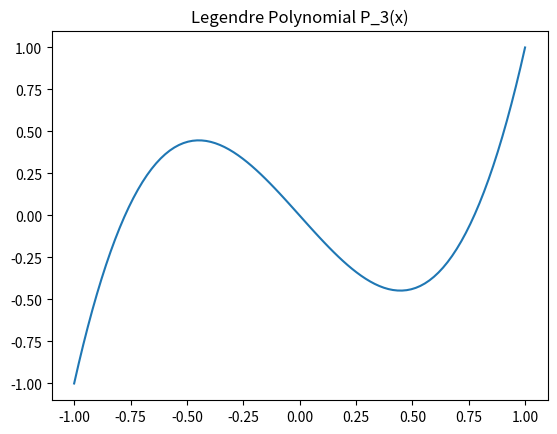

This figure's Python source:
# data = '''{"subject_16_motion_02":[[33,77],[108,142],[143,186],[218,257]],
# "subject_23_motion_02":[[69,102],[137,168]],
# "subject_42_motion_02":[[30,75],[95,149],[204,237]],
# "subject_45_motion_02":[[28,63],[99,126],[127,159],[221,258]],
# "subject_49_motion_02":[[30,78],[79,116],[117,154],[201,233],[234,274]],
# "subject_62_motion_02":[[25,68],[94,129],[130,164]],
# "subject_69_motion_02":[[29,79],[120,169],[170,206]],
# "subject_32_motion_02": [[]],
# "subject_36_motion_02": [[]],
# "subject_38_motion_02": [[]],
# "subject_40_motion_02": [[]],
# "subject_43_motion_02": [[]],
# "subject_53_motion_02": [[]],
# "subject_57_motion_02": [[]],
# "subject_59_motion_02": [[]],
# "subject_60_motion_02": [[]],
# "subject_65_motion_02": [[]],
# "subject_68_motion_02": [[]],
# "subject_70_motion_02": [[]],
# "subject_71_motion_02": [[]],
# "subject_76_motion_02": [[]],
# "subject_81_motion_02": [[]],
# "subject_90_motion_02": [[]],
# "subject_2_motion_05":[[23,58],[59,94]],
# "subject_9_motion_05":[[105,156],[157,200],[201,249],[311,360]],
# "subject_17_motion_05":[[55,104],[105,137],[183,221],[222,262]],
# "subject_20_motion_05":[[124,169],[170,219],[174,196],[196,222],[290,330]],
# "subject_48_motion_05":[[71,115]],
# "subject_54_motion_05":[[88,144],[144,210]],
# "subject_59_motion_05":[[116,162],[163,209]],
# "subject_82_motion_05":[[83,129],[207,238]],
# "subject_4_motion_05":[[59,109],[110,160]],
# "subject_18_motion_05":[[84,144],[145,200]],
# "subject_21_motion_05":[[66,107]],
# "subject_28_motion_05":[[101,128],[129,180],[181,227]],
# "subject_30_motion_05":[[233,260]],
# "subject_35_motion_05":[[136,198],[199,249]],
# "subject_36_motion_05":[[]],
# "subject_42_motion_05":[[]],
# "subject_44_motion_05":[[196,228]],
# "subject_61_motion_05":[[94,137],[138,198]],
# "subject_64_motion_05":[[64,113]],
# "subject_66_motion_05":[[88,150]],
# "subject_69_motion_05":[[83,120]],
# "subject_70_motion_05":[[104,135],[136,196]],
# "subject_83_motion_05":[[55,90],[91,126],[199,230]],
# "subject_87_motion_05":[[]],
# "subject_90_motion_05":[[104,157]],
# "subject_1_motion_18":[[1,41],[58,113]],
# "subject_13_motion_18":[[10,63],[82,116],[117,163],[189,230]],
# "subject_22_motion_18":[[25,84],[85,142],[143,196],[197,256]],
# "subject_39_motion_18":[[11,66],[108,158]],
# "subject_49_motion_18":[[12,63],[64,124],[152,209],[210,272]],
# "subject_55_motion_18":[[2,61],[133,192]],
# "subject_59_motion_18":[[16,76],[77,137],[138,205]],
# "subject_61_motion_18":[[168,230],[231,303],[304,376],[377,446],[530,610]],
# "subject_87_motion_18":[[15,70],[106,153]],
# "subject_5_motion_18":[[1,48],[49,100]],
# "subject_9_motion_18":[[18,84],[103,186],[192,261],[300,357]],
# "subject_10_motion_18":[[11,70],[99,159],[160,220],[220,271]],
# "subject_31_motion_18":[[79,144]],
# "subject_32_motion_18":[[9,62],[63,130],[137,208]],
# "subject_33_motion_18":[[]],
# "subject_40_motion_18":[[11,81],[82,168],[169,245]],
# "subject_42_motion_18":[[83,162]],
# "subject_63_motion_18":[[15,66],[67,112],[144,193],[217,280]],
# "subject_68_motion_18":[[6,60],[61,123],[132,180],[181,239]],
# "subject_69_motion_18":[[17,89],[126,197],[204,270],[358,424]],
# "subject_70_motion_18":[[110,169]],
# "subject_8_motion_17":[[50,100]],
# "subject_12_motion_17":[[56,210]],
# "subject_37_motion_17":[[40,143]],
# "subject_42_motion_17":[[50,140]],
# "subject_52_motion_17":[[54,129]],
# "subject_77_motion_17":[[57,153]],
# "subject_4_motion_17":[[]],
# "subject_13_motion_17":[[]],
# "subject_15_motion_17":[[]],
# "subject_23_motion_17":[[]],
# "subject_31_motion_17":[[]],
# "subject_32_motion_17":[[]],
# "subject_53_motion_17":[[]],
# "subject_55_motion_17":[[]],
# "subject_57_motion_17":[[]],
# "subject_59_motion_17":[[]],
# "subject_60_motion_17":[[]],
# "subject_62_motion_17":[[]],
# "subject_63_motion_17":[[]],
# "subject_66_motion_17":[[]],
# "subject_82_motion_17":[[]],
# "subject_87_motion_17":[[]],
# "subject_90_motion_17":[[]],
# "subject_2_motion_11":[[0,70]],
# "subject_34_motion_11":[[10,70]],
# "subject_39_motion_11":[[5,75]],
# "subject_42_motion_11":[[10,90]],
# "subject_49_motion_11":[[8,69]],
# "subject_51_motion_11":[[10,79]],
# "subject_53_motion_11":[[10,88]],
# "subject_76_motion_11":[[10,74]],
# "subject_9_motion_11":[[13,60]],
# "subject_13_motion_11":[[10,70]],
# "subject_18_motion_11":[[5,60]],
# "subject_26_motion_11":[[10,60]],
# "subject_35_motion_11":[[7,60]],
# "subject_41_motion_11":[[14,70]],
# "subject_48_motion_11":[[19,80]],
# "subject_59_motion_11":[[15,70]],
# "subject_77_motion_11":[[]],
# "subject_81_motion_11":[[20,73]],
# "subject_82_motion_11":[[12,80]],
# "subject_35_motion_09":[[18,75]],
# "subject_43_motion_09":[[62,96]],
# "subject_88_motion_09":[[20,79],[80,146]],
# "subject_2_motion_09":[[2,32],[33,63]],
# "subject_27_motion_09":[[]],
# "subject_28_motion_09":[[11,36]],
# "subject_31_motion_09":[[]],
# "subject_33_motion_09":[[14,46]],
# "subject_41_motion_09":[[12,55]],
# "subject_52_motion_09":[[11,46],[68,105]],
# "subject_57_motion_09":[[15,58]],
# "subject_61_motion_09":[[]],
# "subject_63_motion_09":[[10,38]],
# "subject_66_motion_09":[[10,55]],
# "subject_69_motion_09":[[11,53]],
# "subject_70_motion_09":[[]],
# "subject_82_motion_09":[[]],
# "subject_10_motion_08":[[1,50]],
# "subject_20_motion_08":[[1,46],[67,99]],
# "subject_21_motion_08":[[15,52]],
# "subject_23_motion_08":[[2,50]],
# "subject_29_motion_08":[[1,40]],
# "subject_34_motion_08":[[10,45]],
# "subject_36_motion_08":[[1,65]],
# "subject_63_motion_08":[[1,46]],
# "subject_70_motion_08":[[1,40]],
# "subject_82_motion_08":[[10,70]],
# "subject_90_motion_08":[[1,50]],
# "subject_4_motion_08":[[]],
# "subject_18_motion_08":[[9,48]],
# "subject_31_motion_08":[[8,48]],
# "subject_38_motion_08":[[10,50]],
# "subject_43_motion_08":[[30,70]],
# "subject_45_motion_08":[[7,47]],
# "subject_46_motion_08":[[11,47]],
# "subject_48_motion_08":[[]],
# "subject_49_motion_08":[[1,40]],
# "subject_54_motion_08":[[10,50]],
# "subject_57_motion_08":[[6,47]],
# "subject_58_motion_08":[[14,55]],
# "subject_59_motion_08":[[15,57]],
# "subject_69_motion_08":[[13,56]],
# "subject_76_motion_08":[[10,60]],
# "subject_88_motion_08":[[12,50]],
# "subject_8_motion_03":[[5,80]],
# "subject_21_motion_03":[[30,130]],
# "subject_25_motion_03":[[30,130]],
# "subject_36_motion_03":[[27,145]],
# "subject_38_motion_03":[[16,150]],
# "subject_48_motion_03":[[20,160]],
# "subject_52_motion_03":[[1,120]],
# "subject_59_motion_03":[[73,200]],
# "subject_64_motion_03":[[10,130]],
# "subject_76_motion_03":[[10,120]],
# "subject_1_motion_03":[[1,137]],
# "subject_5_motion_03":[[9,90]],
# "subject_15_motion_03":[[10,110]],
# "subject_20_motion_03":[[40,125]],
# "subject_26_motion_03":[[27,143]],
# "subject_28_motion_03":[[14,145]],
# "subject_30_motion_03":[[38,200]],
# "subject_33_motion_03":[[20,130]],
# "subject_49_motion_03":[[30,113]],
# "subject_50_motion_03":[[27,127]],
# "subject_53_motion_03":[[19,128]],
# "subject_54_motion_03":[[19,140]],
# "subject_60_motion_03":[[12,130]],
# "subject_61_motion_03":[[]],
# "subject_63_motion_03":[[10,100]],
# "subject_70_motion_03":[[13,127]],
# "subject_75_motion_03":[[13,122]],
# "subject_83_motion_03":[[]],
# "subject_87_motion_03":[[16,120]],
# "subject_88_motion_03":[[20,76]],
# "subject_89_motion_03":[[16,135]],
# "subject_90_motion_03":[[34,113]],
# "subject_9_motion_00":[[23,35],[36,55],[56,72]],
# "subject_19_motion_00":[[25,44],[44,68]],
# "subject_32_motion_00":[[22,38],[39,50],[51,67],[68,83]],
# "subject_52_motion_00":[[17,32],[33,52],[53,70],[70,87],[88,105]],
# "subject_57_motion_00":[[18,39],[40,56],[57,72],[73,92]],
# "subject_83_motion_00":[[24,45],[45,67]],
# "subject_2_motion_00":[[4,21],[22,46]],
# "subject_4_motion_00":[[]],
# "subject_8_motion_00":[[21,43],[44,61],[62,78]],
# "subject_11_motion_00":[[20,41],[42,55],[43,77]],
# "subject_12_motion_00":[[23,44],[45,61],[62,79]],
# "subject_18_motion_00":[[18,47],[48,68]],
# "subject_21_motion_00":[[13,33],[34,51],[52,72]],
# "subject_27_motion_00":[[23,50],[51,75],[76,100]],
# "subject_30_motion_00":[[25,45],[46,65],[66,86]],
# "subject_31_motion_00":[[26,57],[58,89]],
# "subject_38_motion_00":[[13,45],[46,76],[77,105],[106,134]],
# "subject_49_motion_00":[[28,53],[54,75],[76,97]],
# "subject_50_motion_00":[[20,53],[54,83]],
# "subject_51_motion_00":[[]],
# "subject_61_motion_00":[[28,59],[60,86]],
# "subject_66_motion_00":[[42,66]],
# "subject_67_motion_00":[[27,60],[61,98]],
# "subject_70_motion_00":[[27,54],[55,81]],
# "subject_77_motion_00":[[24,50]],
# "subject_16_motion_06":[[18,47],[48,79]],
# "subject_39_motion_06":[[18,29],[30,45]],
# "subject_41_motion_06":[[30,80]],
# "subject_55_motion_06":[[27,52]],
# "subject_60_motion_06":[[21,41],[42,64],[65,88]],
# "subject_70_motion_06":[[26,51]],
# "subject_1_motion_06":[[]],
# "subject_5_motion_06":[[3,29],[30,62]],
# "subject_8_motion_06":[[18,45]],
# "subject_11_motion_06":[[]],
# "subject_12_motion_06":[[26,60],[61,76]],
# "subject_19_motion_06":[[]],
# "subject_37_motion_06":[[24,45],[46,62],[63,80]],
# "subject_38_motion_06":[[42,64]],
# "subject_43_motion_06":[[60,116]],
# "subject_48_motion_06":[[23,57],[58,85]],
# "subject_52_motion_06":[[26,50],[51,70]],
# "subject_57_motion_06":[[26,49],[50,73]],
# "subject_58_motion_06":[[13,91]],
# "subject_59_motion_06":[[31,73]],
# "subject_66_motion_06":[[]],
# "subject_68_motion_06":[[17,34],[35,51],[52,68]],
# "subject_10_motion_01":[[30,54],[55,80],[100,130]],
# "subject_15_motion_01":[[36,71],[85,115],[116,139],[172,202]],
# "subject_25_motion_01":[[32,51],[83,104],[105,128]],
# "subject_29_motion_01":[[28,50],[70,104],[105,128]],
# "subject_30_motion_01":[[97,124],[160,182],[183,209],[237,263]],
# "subject_47_motion_01":[[87,104],[105,125],[167,190]],
# "subject_54_motion_01":[[119,141],[142,167],[209,235]],
# "subject_63_motion_01":[[120,143],[169,193]],
# "subject_70_motion_01":[[35,58],[59,91],[105,131],[132,155],[180,204]],
# "subject_1_motion_01":[[39,63],[104,131],[132,156]],
# "subject_2_motion_01":[[70,95],[120,141],[142,157]],
# "subject_4_motion_01":[[56,94],[142,169],[170,195]],
# "subject_5_motion_01":[[16,37],[61,86],[87,110]],
# "subject_28_motion_01":[[84,110],[154,181]],
# "subject_31_motion_01":[[34,64],[92,116],[117,141],[180,205]],
# "subject_34_motion_01":[[41,68],[90,115],[116,135],[163,184]],
# "subject_37_motion_01":[[]],
# "subject_39_motion_01":[[44,63],[81,99],[122,153]],
# "subject_43_motion_01":[[52,76],[113,135],[136,152],[153,177]],
# "subject_52_motion_01":[[149,173]],
# "subject_56_motion_01":[[28,58],[105,128]],
# "subject_57_motion_01":[[27,51],[82,107],[152,175],[207,234]],
# "subject_58_motion_01":[[44,69],[120,146],[147,171],[212,238]],
# "subject_60_motion_01":[[50,72],[100,120],[121,143]],
# "subject_62_motion_01":[[86,112],[129,163]],
# "subject_65_motion_01":[[77,103],[104,125]],
# "subject_81_motion_01":[[30,56],[57,78],[122,148],[177,203]],
# "subject_82_motion_01":[[64,98],[120,145],[146,174]],
# "subject_87_motion_01":[[94,123]],
# "subject_10_motion_12":[[14,47],[48,82],[83,117],[118,154]],
# "subject_36_motion_12":[[23,65],[66,98],[99,132]],
# "subject_53_motion_12":[[1,34],[35,69],[70,96],[97,130]],
# "subject_56_motion_12":[[15,46],[47,76],[77,107]],
# "subject_59_motion_12":[[21,58],[59,90],[91,122],[123,160]],
# "subject_60_motion_12":[[14,50],[51,72],[73,107]],
# "subject_76_motion_12":[[11,56],[57,98]],
# "subject_77_motion_12":[[11,41],[42,74]],
# "subject_81_motion_12":[[18,49],[50,81],[82,108]],
# "subject_5_motion_12":[[]],
# "subject_19_motion_12":[[18,53],[54,86]],
# "subject_34_motion_12":[[9,39],[40,68],[69,96]],
# "subject_41_motion_12":[[13,57],[58,101]],
# "subject_55_motion_12":[[14,47],[48,78],[79,105]],
# "subject_61_motion_12":[[19,48],[49,72],[73,99],[100,126]],
# "subject_83_motion_12":[[15,44],[45,75],[76,106]],
# "subject_88_motion_12":[[19,52],[53,79],[80,110]],
# "subject_89_motion_12":[[16,51],[52,80]],
# "subject_8_motion_19": [[14,49]],
# "subject_17_motion_19": [[8,39]],
# "subject_49_motion_19": [[15,51]],
# "subject_63_motion_19": [[17,49]],
# "subject_65_motion_19": [[11,49]],
# "subject_11_motion_19":[[9,44]],
# "subject_16_motion_19":[[4,41]],
# "subject_18_motion_19":[[8,40]],
# "subject_19_motion_19":[[]],
# "subject_21_motion_19":[[]],
# "subject_24_motion_19":[[13,45]],
# "subject_27_motion_19":[[9,44]],
# "subject_30_motion_19":[[10,58]],
# "subject_33_motion_19":[[]],
# "subject_34_motion_19":[[]],
# "subject_36_motion_19":[[11,48]],
# "subject_38_motion_19":[[]],
# "subject_40_motion_19":[[]],
# "subject_42_motion_19":[[]],
# "subject_53_motion_19":[[]],
# "subject_54_motion_19":[[]],
# "subject_58_motion_19":[[]],
# "subject_67_motion_19":[[5,44]],
# "subject_82_motion_19":[[18,54]],
# "subject_18_motion_16": [[9,48]],
# "subject_24_motion_16": [[4,46]],
# "subject_29_motion_16": [[5,39]],
# "subject_32_motion_16": [[5,33]],
# "subject_33_motion_16": [[8,40]],
# "subject_34_motion_16": [[5,33]],
# "subject_9_motion_16":[[]],
# "subject_11_motion_16":[[]],
# "subject_13_motion_16":[[]],
# "subject_19_motion_16":[[]],
# "subject_20_motion_16":[[]],
# "subject_46_motion_16":[[]],
# "subject_47_motion_16":[[]],
# "subject_51_motion_16":[[]],
# "subject_53_motion_16":[[]],
# "subject_55_motion_16":[[]],
# "subject_64_motion_16":[[]],
# "subject_65_motion_16":[[]],
# "subject_66_motion_16":[[]],
# "subject_70_motion_16":[[]],
# "subject_71_motion_16":[[]],
# "subject_77_motion_16":[[]],
# "subject_89_motion_16":[[]],
# "subject_4_motion_07": [[1,32],[33,56]],
# "subject_10_motion_07": [[21,40],[41,66],[67,95],[96,119]],
# "subject_11_motion_07": [[30,69],[70,100]],
# "subject_13_motion_07": [[22,41],[42,72],[72,99],[100,119]],
# "subject_27_motion_07": [[19,36],[37,62],[63,88],[89,113]],
# "subject_36_motion_07": [[45,77],[78,108],[109,130]],
# "subject_47_motion_07": [[22,56],[57,75],[76,98],[99,117],[118,138]],
# "subject_5_motion_07": [[7,35],[36,61]],
# "subject_12_motion_07": [[20,39],[40,62],[63,89],[90,112],[113,129]],
# "subject_15_motion_07": [[23,42],[43,69],[70,100]],
# "subject_20_motion_07": [[15,36],[37,52],[53,71],[72,95]],
# "subject_38_motion_07": [[19,45],[46,69],[70,94],[95,116]],
# "subject_45_motion_07": [[37,59]],
# "subject_53_motion_07": [[42,58],[59,83],[84,100]],
# "subject_54_motion_07": [[46,73],[74,98]],
# "subject_56_motion_07": [[18,32],[33,47],[48,64]],
# "subject_60_motion_07": [[24,38],[39,61],[62,80],[81,102]],
# "subject_61_motion_07": [[37,53],[54,61],[62,91]],
# "subject_62_motion_07": [[27,45],[46,76],[77,107]],
# "subject_66_motion_07": [[27,42],[43,66],[67,90],[91,114]],
# "subject_67_motion_07": [[35,56],[57,84]],
# "subject_75_motion_07": [[44,65],[66,86],[87,108]],
# "subject_89_motion_07": [[22,41],[42,68],[69,91]],
# "subject_2_motion_13": [[1,37]],
# "subject_5_motion_13": [[6,33]],
# "subject_17_motion_13": [[5,43]],
# "subject_20_motion_13": [[16,45]],
# "subject_34_motion_13": [[17,50]],
# "subject_49_motion_13": [[22,58]],
# "subject_57_motion_13": [[9,44]],
# "subject_4_motion_13": [[]],
# "subject_9_motion_13": [[]],
# "subject_12_motion_13": [[5,42]],
# "subject_19_motion_13": [[]],
# "subject_22_motion_13": [[3,43]],
# "subject_24_motion_13": [[11,55]],
# "subject_28_motion_13": [[5,46]],
# "subject_29_motion_13": [[14,50]],
# "subject_30_motion_13": [[]],
# "subject_31_motion_13": [[8,41]],
# "subject_32_motion_13": [[9,47]],
# "subject_36_motion_13": [[9,45]],
# "subject_43_motion_13": [[9,44]],
# "subject_44_motion_13": [[]],
# "subject_45_motion_13": [[10,44]],
# "subject_46_motion_13": [[13,46]],
# "subject_51_motion_13": [[10,46]],
# "subject_54_motion_13": [[11,48]],
# "subject_55_motion_13": [[16,50]],
# "subject_62_motion_13": [[11,50]],
# "subject_64_motion_13": [[11,44]],
# "subject_66_motion_13": [[10,47]],
# "subject_67_motion_13": [[12,49]],
# "subject_69_motion_13": [[13,47]],
# "subject_70_motion_13": [[15,50]],
# "subject_77_motion_13": [[9,45]],
# "subject_87_motion_13": [[12,51]],
# "subject_88_motion_13": [[11,44]],
# "subject_90_motion_13": [[]],
# "subject_13_motion_10": [[15,53]],
# "subject_19_motion_10": [[22,49]],
# "subject_28_motion_10": [[23,41]],
# "subject_37_motion_10": [[26,48]],
# "subject_38_motion_10": [[25,70]],
# "subject_43_motion_10": [[28,100]],
# "subject_56_motion_10": [[22,84]],
# "subject_75_motion_10": [[53,143]],
# "subject_1_motion_10":[[]],
# "subject_11_motion_10":[[]],
# "subject_22_motion_10":[[]],
# "subject_25_motion_10":[[]],
# "subject_29_motion_10":[[]],
# "subject_30_motion_10":[[]],
# "subject_31_motion_10":[[]],
# "subject_34_motion_10":[[]],
# "subject_40_motion_10":[[]],
# "subject_42_motion_10":[[]],
# "subject_52_motion_10":[[]],
# "subject_53_motion_10":[[]],
# "subject_58_motion_10":[[]],
# "subject_76_motion_10":[[]],
# "subject_77_motion_10":[[]],
# "subject_90_motion_10":[[]],
# "subject_2_motion_14": [[1,63]],
# "subject_11_motion_14": [[30,136]],
# "subject_12_motion_14": [[1,95],[116,166]],
# "subject_15_motion_14": [[1,123]],
# "subject_19_motion_14": [[1,78]],
# "subject_42_motion_14": [[1,112]],
# "subject_54_motion_14": [[1,139]],
# "subject_55_motion_14": [[1,114]],
# "subject_60_motion_14": [[1,106]],
# "subject_71_motion_14": [[1,113]],
# "subject_90_motion_14": [[1,129]],
# "subject_5_motion_14": [[]],
# "subject_24_motion_14": [[]],
# "subject_25_motion_14": [[]],
# "subject_28_motion_14": [[]],
# "subject_30_motion_14": [[]],
# "subject_37_motion_14": [[]],
# "subject_40_motion_14": [[]],
# "subject_43_motion_14": [[]],
# "subject_47_motion_14": [[]],
# "subject_53_motion_14": [[]],
# "subject_56_motion_14": [[]],
# "subject_61_motion_14": [[]],
# "subject_63_motion_14": [[]],
# "subject_66_motion_14": [[]],
# "subject_75_motion_14": [[]],
# "subject_87_motion_14": [[]],
# "subject_89_motion_14": [[]],
#
# "subject_5_motion_08":[[]],
# "subject_35_motion_08":[[]],
# "subject_75_motion_06":[[]],
# "subject_2_motion_16": [[]],
# "subject_44_motion_16": [[]],
# "subject_63_motion_16": [[]],
# "subject_41_motion_07": [[]],
#         }'''
#
# import re
# new_animations= files = [
#     "subject_33_motion_08",
#     "subject_40_motion_08",
#     "subject_51_motion_08",
#     "subject_75_motion_08",
#     "subject_55_motion_08",
#     "subject_42_motion_08",
#     "subject_17_motion_08",
#     "subject_89_motion_08",
#     "subject_24_motion_08",
#     "subject_8_motion_08",
#     "subject_16_motion_08",
#     "subject_2_motion_08",
#     "subject_12_motion_08",
#     "subject_44_motion_08",
#     "subject_26_motion_08",
#     "subject_22_motion_08",
#     "subject_66_motion_08",
#     "subject_56_motion_08",
#     "subject_11_motion_08",
#     "subject_27_motion_08",
#     "subject_62_motion_08",
#     "subject_39_motion_08",
#     "subject_47_motion_08",
#     "subject_32_motion_19",
#     "subject_25_motion_19",
#     "subject_13_motion_19",
#     "subject_37_motion_19",
#     "subject_87_motion_19",
#     "subject_66_motion_19",
#     "subject_22_motion_19",
#     "subject_31_motion_19",
#     "subject_23_motion_19",
#     "subject_12_motion_19",
#     "subject_45_motion_19",
#     "subject_47_motion_19",
#     "subject_46_motion_19",
#     "subject_81_motion_19",
#     "subject_5_motion_19",
#     "subject_68_motion_19",
#     "subject_55_motion_19",
#     "subject_64_motion_19",
#     "subject_89_motion_19",
#     "subject_69_motion_19",
#     "subject_77_motion_19",
#     "subject_1_motion_19",
#     "subject_43_motion_19",
#     "subject_29_motion_19",
#     "subject_75_motion_19",
#     "subject_71_motion_13",
#     "subject_47_motion_13",
#     "subject_68_motion_13",
#     "subject_61_motion_13",
#     "subject_25_motion_13",
#     "subject_26_motion_13",
#     "subject_76_motion_13",
#     "subject_27_motion_13",
#     "subject_89_motion_13",
#     "subject_23_motion_13",
#     "subject_15_motion_13",
#     "subject_48_motion_13",
#     "subject_82_motion_13",
#     "subject_41_motion_13",
#     "subject_60_motion_13",
#     "subject_37_motion_13",
#     "subject_39_motion_13",
#     "subject_42_motion_13",
#     "subject_81_motion_13",
#     "subject_40_motion_13",
#     "subject_35_motion_13",
#     "subject_21_motion_13",
#     "subject_83_motion_13",
#     "subject_63_motion_13",
#     "subject_24_motion_00",
#     "subject_47_motion_00",
#     "subject_76_motion_00",
#     "subject_54_motion_00",
#     "subject_81_motion_00",
#     "subject_29_motion_00",
#     "subject_56_motion_00",
#     "subject_16_motion_00",
#     "subject_65_motion_00",
#     "subject_53_motion_00",
#     "subject_23_motion_00",
#     "subject_88_motion_00",
#     "subject_55_motion_00",
#     "subject_60_motion_00",
#     "subject_82_motion_00",
#     "subject_33_motion_00",
#     "subject_62_motion_00",
#     "subject_59_motion_00",
#     "subject_45_motion_00",
#     "subject_17_motion_00",
#     "subject_39_motion_00",
#     "subject_48_motion_00",
#     "subject_64_motion_00",
#     "subject_40_motion_00",
#     "subject_41_motion_00",
#     "subject_89_motion_00",
#     "subject_1_motion_00",
#     "subject_34_motion_00",
#     "subject_28_motion_00",
#     "subject_35_motion_00",
#     "subject_71_motion_00",
#     "subject_46_motion_00",
#     "subject_25_motion_00",
#     "subject_68_motion_00",
#     "subject_43_motion_00",
#     "subject_5_motion_00",
#     "subject_24_motion_03",
#     "subject_23_motion_03",
#     "subject_51_motion_03",
#     "subject_71_motion_03",
#     "subject_37_motion_03",
#     "subject_17_motion_03",
#     "subject_57_motion_03",
#     "subject_32_motion_03",
#     "subject_19_motion_03",
#     "subject_58_motion_03",
#     "subject_39_motion_03",
#     "subject_69_motion_03",
#     "subject_44_motion_03",
#     "subject_68_motion_03",
#     "subject_41_motion_03",
#     "subject_40_motion_03",
#     "subject_55_motion_03",
#     "subject_27_motion_03",
#     "subject_46_motion_03",
#     "subject_82_motion_03",
#     "subject_35_motion_03",
#     "subject_47_motion_03",
#     "subject_67_motion_03",
#     "subject_34_motion_03",
#     "subject_77_motion_03",
#     "subject_66_motion_02",
#     "subject_29_motion_02",
#     "subject_9_motion_02",
#     "subject_21_motion_02",
#     "subject_15_motion_02",
#     "subject_19_motion_02",
#     "subject_64_motion_02",
#     "subject_13_motion_02",
#     "subject_20_motion_02",
#     "subject_46_motion_02",
#     "subject_24_motion_02",
#     "subject_31_motion_02",
#     "subject_11_motion_02",
#     "subject_26_motion_02",
#     "subject_33_motion_02",
#     "subject_12_motion_02",
#     "subject_75_motion_02",
#     "subject_48_motion_02",
#     "subject_8_motion_02",
#     "subject_77_motion_02",
#     "subject_58_motion_02",
#     "subject_52_motion_02",
#     "subject_27_motion_02",
#     "subject_1_motion_02",
#     "subject_55_motion_02",
#     "subject_5_motion_02",
#     "subject_10_motion_02",
#     "subject_18_motion_02",
#     "subject_38_motion_01",
#     "subject_33_motion_01",
#     "subject_75_motion_01",
#     "subject_89_motion_01",
#     "subject_12_motion_01",
#     "subject_68_motion_01",
#     "subject_16_motion_01",
#     "subject_17_motion_01",
#     "subject_88_motion_01",
#     "subject_22_motion_01",
#     "subject_32_motion_01",
#     "subject_51_motion_01",
#     "subject_90_motion_01",
#     "subject_26_motion_01",
#     "subject_50_motion_01",
#     "subject_71_motion_01",
#     "subject_44_motion_01",
#     "subject_59_motion_01",
#     "subject_35_motion_01",
#     "subject_11_motion_01",
#     "subject_27_motion_01",
#     "subject_41_motion_01",
#     "subject_19_motion_01",
#     "subject_48_motion_01",
#     "subject_49_motion_01",
#     "subject_12_motion_05",
#     "subject_75_motion_05",
#     "subject_50_motion_05",
#     "subject_13_motion_05",
#     "subject_46_motion_05",
#     "subject_88_motion_05",
#     "subject_58_motion_05",
#     "subject_11_motion_05",
#     "subject_77_motion_05",
#     "subject_49_motion_05",
#     "subject_67_motion_05",
#     "subject_68_motion_05",
#     "subject_34_motion_05",
#     "subject_8_motion_05",
#     "subject_5_motion_05",
#     "subject_62_motion_05",
#     "subject_60_motion_05",
#     "subject_65_motion_05",
#     "subject_33_motion_05",
#     "subject_37_motion_05",
#     "subject_32_motion_05",
#     "subject_24_motion_05",
#     "subject_29_motion_05",
#     "subject_16_motion_05",
#     "subject_38_motion_05",
#     "subject_57_motion_05",
#     "subject_40_motion_05",
#     "subject_56_motion_05",
#     "subject_15_motion_05",
#     "subject_25_motion_05",
#     "subject_43_motion_05",
#     "subject_36_motion_16",
#     "subject_75_motion_16",
#     "subject_35_motion_16",
#     "subject_82_motion_16",
#     "subject_61_motion_16",
#     "subject_42_motion_16",
#     "subject_43_motion_16",
#     "subject_52_motion_16",
#     "subject_49_motion_16",
#     "subject_68_motion_16",
#     "subject_40_motion_16",
#     "subject_59_motion_16",
#     "subject_31_motion_16",
#     "subject_39_motion_16",
#     "subject_15_motion_16",
#     "subject_22_motion_16",
#     "subject_58_motion_16",
#     "subject_26_motion_16",
#     "subject_4_motion_16",
#     "subject_45_motion_16",
#     "subject_81_motion_14",
#     "subject_41_motion_14",
#     "subject_76_motion_14",
#     "subject_82_motion_14",
#     "subject_67_motion_14",
#     "subject_49_motion_14",
#     "subject_39_motion_14",
#     "subject_57_motion_14",
#     "subject_17_motion_14",
#     "subject_64_motion_14",
#     "subject_35_motion_14",
#     "subject_48_motion_14",
#     "subject_52_motion_14",
#     "subject_23_motion_14",
#     "subject_26_motion_14",
#     "subject_33_motion_14",
#     "subject_46_motion_14",
#     "subject_38_motion_14",
#     "subject_45_motion_14",
#     "subject_1_motion_14",
#     "subject_27_motion_14",
#     "subject_32_motion_14",
#     "subject_13_motion_14",
#     "subject_69_motion_14",
#     "subject_51_motion_14",
#     "subject_30_motion_18",
#     "subject_43_motion_18",
#     "subject_29_motion_18",
#     "subject_60_motion_18",
#     "subject_47_motion_18",
#     "subject_62_motion_18",
#     "subject_56_motion_18",
#     "subject_71_motion_18",
#     "subject_67_motion_18",
#     "subject_58_motion_18",
#     "subject_2_motion_18",
#     "subject_46_motion_18",
#     "subject_19_motion_18",
#     "subject_66_motion_18",
#     "subject_28_motion_18",
#     "subject_25_motion_18",
#     "subject_51_motion_18",
#     "subject_20_motion_18",
#     "subject_8_motion_18",
#     "subject_76_motion_18",
#     "subject_50_motion_18",
#     "subject_45_motion_18",
#     "subject_16_motion_18",
#     "subject_64_motion_18",
#     "subject_52_motion_18",
#     "subject_34_motion_18",
#     "subject_17_motion_18",
#     "subject_48_motion_18",
#     "subject_4_motion_18",
#     "subject_57_motion_18",
#     "subject_26_motion_18",
#     "subject_36_motion_11",
#     "subject_90_motion_11",
#     "subject_16_motion_11",
#     "subject_47_motion_11",
#     "subject_10_motion_11",
#     "subject_31_motion_11",
#     "subject_5_motion_11",
#     "subject_56_motion_11",
#     "subject_60_motion_11",
#     "subject_30_motion_11",
#     "subject_71_motion_11",
#     "subject_65_motion_11",
#     "subject_12_motion_11",
#     "subject_44_motion_11",
#     "subject_33_motion_11",
#     "subject_46_motion_11",
#     "subject_4_motion_11",
#     "subject_45_motion_11",
#     "subject_29_motion_11",
#     "subject_88_motion_11",
#     "subject_70_motion_11",
#     "subject_54_motion_11",
#     "subject_55_motion_11",
#     "subject_68_motion_11",
#     "subject_50_motion_11",
#     "subject_43_motion_11",
#     "subject_19_motion_11",
#     "subject_8_motion_11",
#     "subject_87_motion_11",
#     "subject_1_motion_11",
#     "subject_15_motion_11",
#     "subject_1_motion_17",
#     "subject_51_motion_17",
#     "subject_49_motion_17",
#     "subject_33_motion_17",
#     "subject_69_motion_17",
#     "subject_16_motion_17",
#     "subject_2_motion_17",
#     "subject_30_motion_17",
#     "subject_48_motion_17",
#     "subject_36_motion_17",
#     "subject_54_motion_17",
#     "subject_75_motion_17",
#     "subject_21_motion_17",
#     "subject_34_motion_17",
#     "subject_27_motion_17",
#     "subject_83_motion_17",
#     "subject_58_motion_17",
#     "subject_10_motion_17",
#     "subject_38_motion_17",
#     "subject_11_motion_17",
#     "subject_29_motion_17",
#     "subject_68_motion_17",
#     "subject_56_motion_17",
#     "subject_28_motion_17",
#     "subject_76_motion_17",
#     "subject_45_motion_17",
#     "subject_88_motion_17",
#     "subject_9_motion_17",
#     "subject_65_motion_17",
#     "subject_20_motion_17",
#     "subject_59_motion_07",
#     "subject_23_motion_07",
#     "subject_77_motion_07",
#     "subject_57_motion_07",
#     "subject_18_motion_07",
#     "subject_39_motion_07",
#     "subject_55_motion_07",
#     "subject_8_motion_07",
#     "subject_19_motion_07",
#     "subject_76_motion_07",
#     "subject_30_motion_07",
#     "subject_88_motion_07",
#     "subject_9_motion_07",
#     "subject_71_motion_07",
#     "subject_34_motion_07",
#     "subject_28_motion_07",
#     "subject_63_motion_07",
#     "subject_50_motion_07",
#     "subject_33_motion_07",
#     "subject_25_motion_07",
#     "subject_65_motion_07",
#     "subject_31_motion_07",
#     "subject_87_motion_07",
#     "subject_29_motion_07",
#     "subject_42_motion_07",
#     "subject_21_motion_07",
#     "subject_52_motion_07",
#     "subject_82_motion_07",
#     "subject_49_motion_10",
#     "subject_27_motion_10",
#     "subject_33_motion_10",
#     "subject_36_motion_10",
#     "subject_68_motion_10",
#     "subject_63_motion_10",
#     "subject_65_motion_10",
#     "subject_23_motion_10",
#     "subject_88_motion_10",
#     "subject_61_motion_10",
#     "subject_8_motion_10",
#     "subject_55_motion_10",
#     "subject_66_motion_10",
#     "subject_47_motion_10",
#     "subject_18_motion_10",
#     "subject_20_motion_10",
#     "subject_59_motion_10",
#     "subject_71_motion_10",
#     "subject_21_motion_10",
#     "subject_54_motion_10",
#     "subject_9_motion_10",
#     "subject_13_motion_06",
#     "subject_81_motion_06",
#     "subject_67_motion_06",
#     "subject_76_motion_06",
#     "subject_50_motion_06",
#     "subject_36_motion_06",
#     "subject_62_motion_06",
#     "subject_18_motion_06",
#     "subject_82_motion_06",
#     "subject_89_motion_06",
#     "subject_88_motion_06",
#     "subject_31_motion_06",
#     "subject_64_motion_06",
#     "subject_54_motion_06",
#     "subject_46_motion_06",
#     "subject_71_motion_06",
#     "subject_22_motion_06",
#     "subject_30_motion_06",
#     "subject_87_motion_06",
#     "subject_63_motion_06",
#     "subject_26_motion_06",
#     "subject_4_motion_06",
#     "subject_23_motion_06",
#     "subject_44_motion_06",
#     "subject_21_motion_06",
#     "subject_90_motion_06",
#     "subject_2_motion_06",
#     "subject_51_motion_06",
#     "subject_20_motion_06",
#     "subject_81_motion_09",
#     "subject_48_motion_09",
#     "subject_13_motion_09",
#     "subject_19_motion_09",
#     "subject_18_motion_09",
#     "subject_51_motion_09",
#     "subject_64_motion_09",
#     "subject_37_motion_09",
#     "subject_32_motion_09",
#     "subject_12_motion_09",
#     "subject_36_motion_09",
#     "subject_11_motion_09",
#     "subject_4_motion_09",
#     "subject_71_motion_09",
#     "subject_90_motion_09",
#     "subject_54_motion_09",
#     "subject_49_motion_09",
#     "subject_22_motion_09",
#     "subject_87_motion_09",
#     "subject_15_motion_09",
#     "subject_55_motion_09",
#     "subject_20_motion_09",
#     "subject_75_motion_09",
#     "subject_68_motion_09",
#     "subject_44_motion_09",
#     "subject_45_motion_09",
#     "subject_8_motion_09",
#     "subject_65_motion_09",
#     "subject_1_motion_09",
#     "subject_62_motion_09",
#     "subject_47_motion_09",
#     "subject_10_motion_09",
#     "subject_44_motion_12",
#     "subject_50_motion_12",
#     "subject_4_motion_12",
#     "subject_13_motion_12",
#     "subject_22_motion_12",
#     "subject_30_motion_12",
#     "subject_57_motion_12",
#     "subject_64_motion_12",
#     "subject_42_motion_12",
#     "subject_87_motion_12",
#     "subject_52_motion_12",
#     "subject_90_motion_12",
#     "subject_32_motion_12",
#     "subject_75_motion_12",
#     "subject_43_motion_12",
#     "subject_21_motion_12",
#     "subject_8_motion_12",
#     "subject_9_motion_12",
#     "subject_70_motion_12",
#     "subject_25_motion_12",
#     "subject_29_motion_12",
#     "subject_31_motion_12",
#     "subject_35_motion_12",
#     "subject_69_motion_12",
#     "subject_16_motion_12",
#     "subject_71_motion_12",
#     "subject_17_motion_12",
#     "subject_47_motion_12",
#     "subject_67_motion_12",
#     "subject_49_motion_12",
#     "subject_20_motion_12",
#     "subject_1_motion_12",
#     "subject_66_motion_12"
# ]
# # Extract all strings matching the pattern subject_X_motion_Y
# keys = re.findall(r'"(subject_\d+_motion_\d+)"', data)
#
# # Remove duplicates while preserving order
# keys = list(dict.fromkeys(keys))
# all = keys+new_animations
# print(all)
# print(len(all))
#
# with open('files.txt', 'w') as f:
#     for item in all:
#         f.write(item + '\n')

import numpy as np
from scipy.special import eval_legendre
import matplotlib.pyplot as plt

x = np.linspace(-1, 1, 100)
# Evaluate Legendre polynomial of degree 3
y = eval_legendre(3, x)
plt.plot(x, y)
plt.title('Legendre Polynomial P_3(x)')
plt.show()
